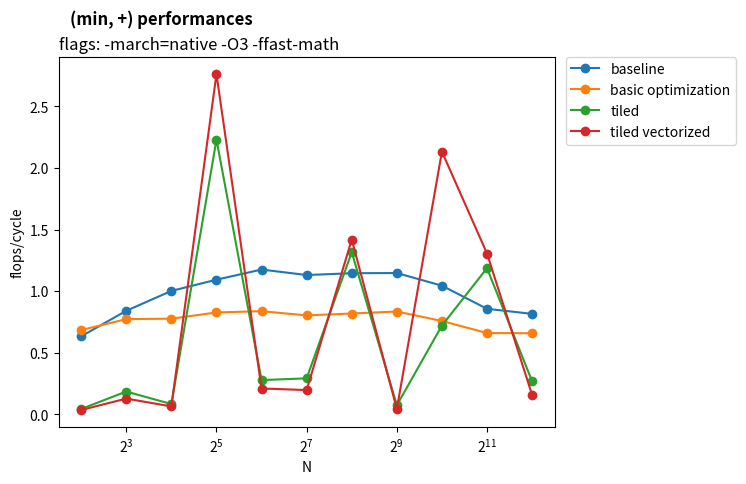

Generate this figure with matplotlib: (Note: this script raises an exception after producing the figure.)
import matplotlib.pyplot as plt

x = [4, 8, 16, 32, 64, 128, 256, 512, 1024, 2048, 4096]

y_min_plus_baseline = [0.633663,
                       0.841413,
                       1.002325,
                       1.09367,
                       1.175905,
                       1.131389,
                       1.14603,
                       1.147604,
                       1.045012,
                       0.85719,
                       0.816123
                       ]

y_min_plus_opt = [0.684492,
                  0.773414,
                  0.777156,
                  0.827611,
                  0.837963,
                  0.803499,
                  0.819047,
                  0.835346,
                  0.75816,
                  0.660645,
                  0.658655
                  ]

y_min_plus_tiled = [0.043956,
                    0.185675,
                    0.083806,
                    2.230557,
                    0.278412,
                    0.292648,
                    1.316907,
                    0.073953,
                    0.721084,
                    1.187293,
                    0.268666
                    ]

y_min_plus_tiled_vect= [0.035526,
                        0.128369,
                        0.064637,
                        2.76325,
                        0.210248,
                        0.197561,
                        1.4197,
                        0.04444,
                        2.132966,
                        1.306201,
                        0.157309
                        ]

plt.plot(x, y_min_plus_baseline, label="baseline", marker='o')
plt.plot(x, y_min_plus_opt, label="basic optimization", marker='o')
plt.plot(x, y_min_plus_tiled, label="tiled", marker='o')
plt.plot(x, y_min_plus_tiled_vect, label="tiled vectorized", marker='o')
plt.legend(bbox_to_anchor=(1.38, 1.02))
plt.suptitle("(min, +) performances", fontweight="bold", fontsize=12, x=0.285)
plt.title("flags: -march=native -O3 -ffast-math", loc='left')
plt.xscale('log', base=2)
plt.xlabel("N")
plt.ylabel("flops/cycle")
plt.savefig("./plots/min_plus_performances.pdf", bbox_inches="tight")

#==============================================================
y_max_min_baseline = [0.61244,
                      0.855472,
                      1.006759,
                      1.143495,
                      1.237267,
                      1.138247,
                      1.146389,
                      1.21808,
                      1.162767,
                      0.879274,
                      0.83987
                      ]

y_max_min_opt = [0.649746,
                 0.720619,
                 0.76148,
                 0.832764,
                 0.844169,
                 0.806621,
                 0.833565,
                 0.837667,
                 0.784712,
                 0.645265,
                 0.678994
                 ]

y_max_min_tiled = [0.056313,
                   0.266251,
                   0.124268,
                   1.845201,
                   0.287868,
                   0.333735,
                   1.125903,
                   0.119227,
                   0.721661,
                   1.220366,
                   0.444199
                   ]

y_max_min_tiled_vect = [0.036607,
                        0.136719,
                        0.063257,
                        2.659935,
                        0.212769,
                        0.190021,
                        1.40029,
                        0.040739,
                        2.022769,
                        1.163224,
                        0.128313
                        ]

# plt.plot(x, y_max_min_baseline, label="baseline", marker='o')
# plt.plot(x, y_max_min_opt, label="basic optimization", marker='o')
# plt.plot(x, y_max_min_tiled, label="tiled", marker='o')
# plt.plot(x, y_max_min_tiled_vect, label="tiled vectorized", marker='o')
# plt.legend(bbox_to_anchor=(1.38, 1.02))
# plt.suptitle("(max, min) performances", fontweight="bold", fontsize=12, x=0.31)
# plt.title("flags: -march=native -O3 -ffast-math", loc='left')
# plt.xscale('log', base=2)
# plt.xlabel("N")
# plt.ylabel("flops/cycle")
# plt.savefig("./plots/max_min_performances.svg", bbox_inches="tight")

#==============================================================

y_or_and_baseline = [0.719101,
                     0.905393,
                     1.073235,
                     1.252552,
                     1.295312,
                     1.219713,
                     1.244866,
                     1.255767,
                     1.163521,
                     0.876437,
                     0.841047
                     ]

y_or_and_opt = [0.688172,
                0.747991,
                0.752043,
                0.693011,
                0.851258,
                0.800325,
                0.81615,
                0.82648,
                0.776472,
                0.641221,
                0.645115
                ]

y_or_and_tiled = [0.05699,
                  0.257222,
                  0.114975,
                  1.840485,
                  0.253245,
                  0.312642,
                  1.113622,
                  0.115247,
                  0.719165,
                  1.22158,
                  0.425342
                  ]

y_or_and_tiled_vect = [0.042314,
                       0.12776,
                       0.073844,
                       1.913907,
                       0.242062,
                       0.187179,
                       1.192032,
                       0.044487,
                       1.983928,
                       1.313406,
                       0.146329
                       ]

# plt.plot(x, y_or_and_baseline, label="baseline", marker='o')
# plt.plot(x, y_or_and_opt, label="basic optimization", marker='o')
# plt.plot(x, y_or_and_tiled, label="tiled", marker='o')
# plt.plot(x, y_or_and_tiled_vect, label="tiled vectorized", marker='o')
# plt.legend(bbox_to_anchor=(1.38, 1.02))
# plt.suptitle("(or, and) performances", fontweight="bold", fontsize=12, x=0.29)
# plt.title("flags: -march=native -O3 -ffast-math", loc='left')
# plt.xscale('log', base=2)
# plt.xlabel("N")
# plt.ylabel("flops/cycle")
# plt.savefig("./plots/or_and_performances.svg", bbox_inches="tight")
